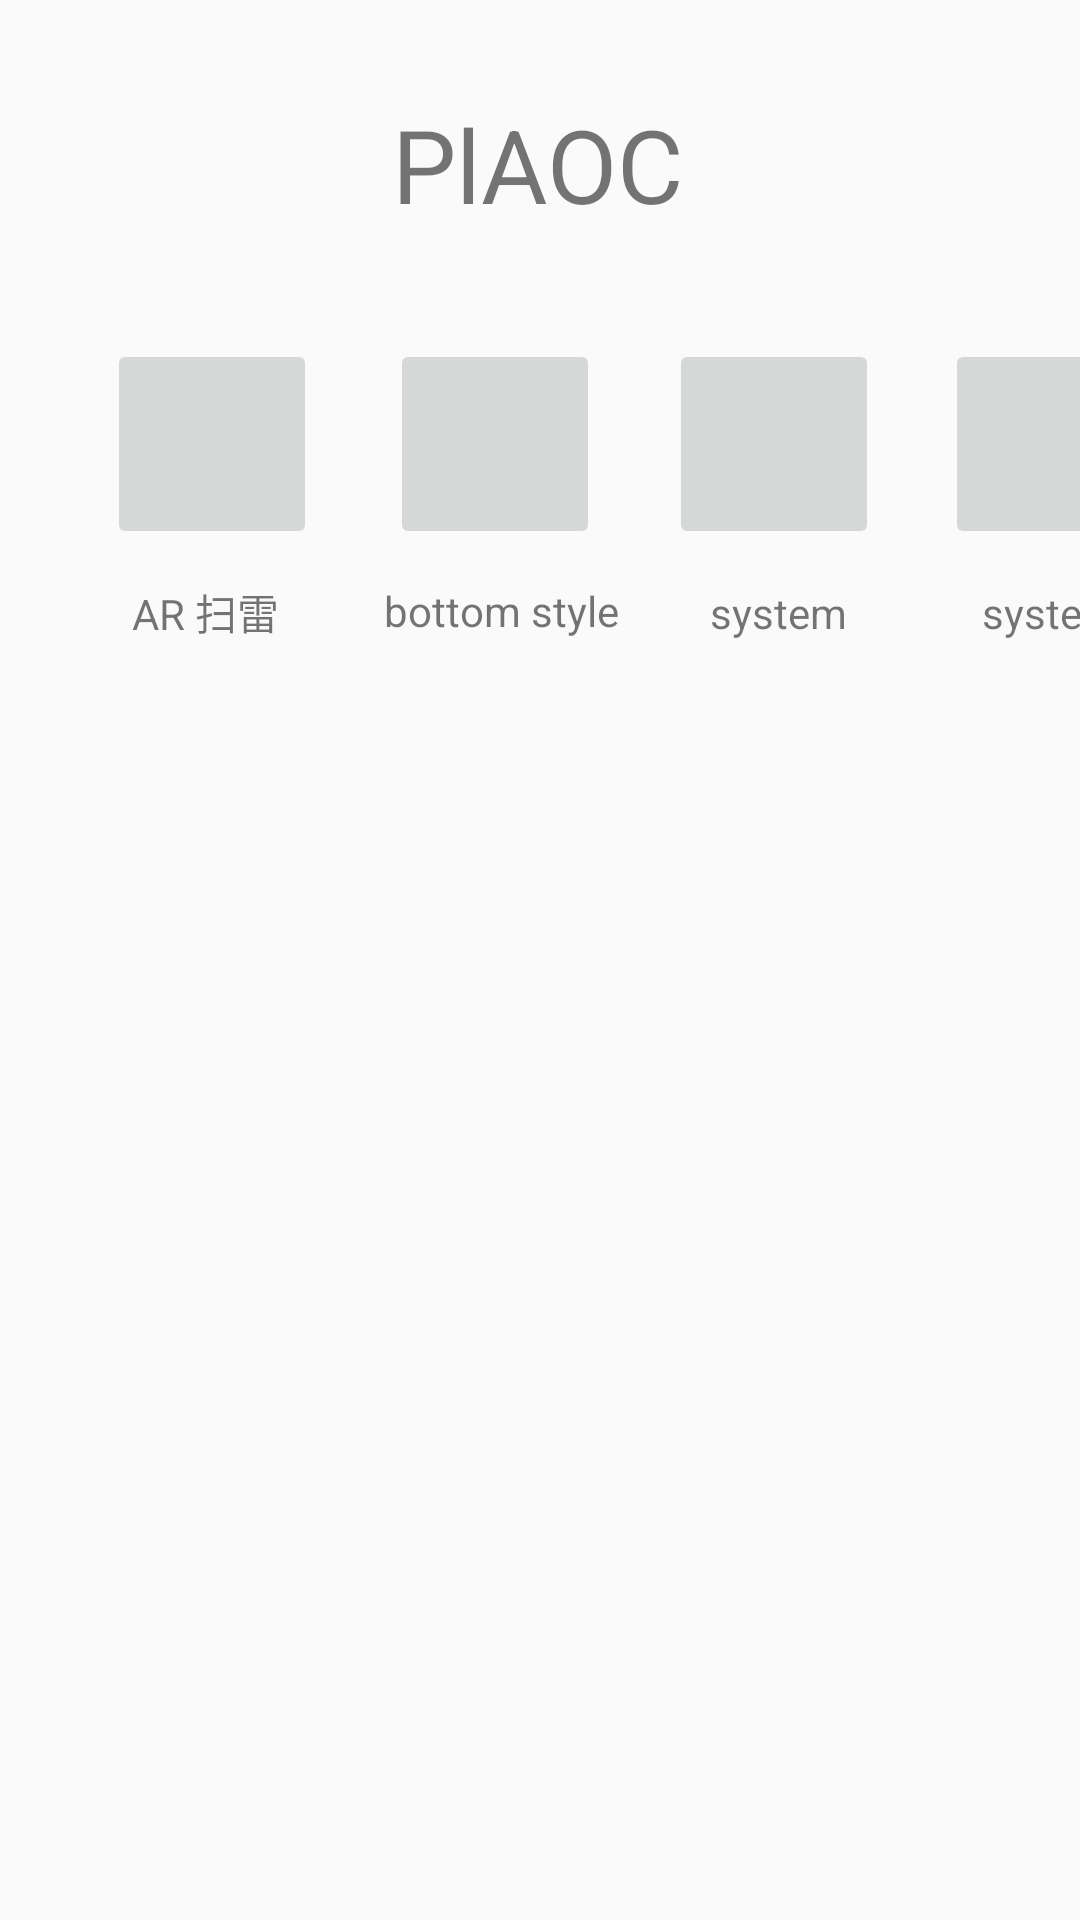

Produce the Android XML layout that renders to this screen, including the resource entries it uses.
<!-- AndroidManifest.xml: activity theme Theme.plaoc -->
<!-- res/layout/activity_main.xml -->
<?xml version="1.0" encoding="utf-8"?>
<androidx.constraintlayout.widget.ConstraintLayout xmlns:android="http://schemas.android.com/apk/res/android"
  xmlns:app="http://schemas.android.com/apk/res-auto"
  xmlns:tools="http://schemas.android.com/tools"
  android:layout_width="match_parent"
  android:layout_height="match_parent">

  <TextView
    android:id="@+id/textView4"
    android:layout_width="wrap_content"
    android:layout_height="wrap_content"
    android:text="bottom style"
    app:layout_constraintBottom_toTopOf="@+id/guideline10"
    app:layout_constraintEnd_toStartOf="@+id/guideline9"
    app:layout_constraintHorizontal_bias="0.59"
    app:layout_constraintStart_toStartOf="@+id/guideline3"
    app:layout_constraintTop_toTopOf="@+id/guideline6"
    app:layout_constraintVertical_bias="0.454" />

  <ImageButton
    android:id="@+id/imageButton11"
    android:layout_width="70dp"
    android:layout_height="70dp"
    android:contentDescription="@string/app_name"
    app:layout_constraintBottom_toTopOf="@+id/guideline6"
    app:layout_constraintEnd_toStartOf="@+id/guideline4"
    app:layout_constraintStart_toStartOf="@+id/guideline2"
    app:layout_constraintTop_toTopOf="@+id/guideline5"
    app:layout_constraintVertical_bias="0.8"
    tools:srcCompat="@tools:sample/avatars" />

  <ImageButton
    android:id="@+id/imageButton12"
    android:layout_width="70dp"
    android:layout_height="70dp"
    android:contentDescription="@string/app_name"
    app:layout_constraintBottom_toTopOf="@+id/guideline6"
    app:layout_constraintEnd_toStartOf="@+id/guideline2"
    app:layout_constraintHorizontal_bias="0.428"
    app:layout_constraintStart_toStartOf="@+id/guideline9"
    app:layout_constraintTop_toTopOf="@+id/guideline5"
    app:layout_constraintVertical_bias="0.8"
    tools:srcCompat="@tools:sample/avatars" />

  <androidx.constraintlayout.widget.Guideline
    android:id="@+id/guideline3"
    android:layout_width="wrap_content"
    android:layout_height="wrap_content"
    android:orientation="vertical"
    app:layout_constraintGuide_begin="117dp" />

  <androidx.constraintlayout.widget.Guideline
    android:id="@+id/guideline9"
    android:layout_width="wrap_content"
    android:layout_height="wrap_content"
    android:orientation="vertical"
    app:layout_constraintGuide_begin="214dp" />

  <androidx.constraintlayout.widget.Guideline
    android:id="@+id/guideline4"
    android:layout_width="wrap_content"
    android:layout_height="wrap_content"
    android:orientation="vertical"
    app:layout_constraintGuide_begin="395dp" />

  <ImageButton
    android:id="@+id/imageButton10"
    android:layout_width="70dp"
    android:layout_height="70dp"
    android:contentDescription="@string/app_name"
    app:layout_constraintBottom_toTopOf="@+id/guideline6"
    app:layout_constraintEnd_toStartOf="@+id/guideline3"
    app:layout_constraintHorizontal_bias="0.578"
    app:layout_constraintStart_toStartOf="@+id/guideline7"
    app:layout_constraintTop_toTopOf="@+id/guideline5"
    app:layout_constraintVertical_bias="0.8"
    tools:srcCompat="@tools:sample/avatars" />

  <ImageButton
    android:id="@+id/imageButton13"
    android:layout_width="70dp"
    android:layout_height="70dp"
    android:contentDescription="@string/app_name"
    app:layout_constraintBottom_toTopOf="@+id/guideline6"
    app:layout_constraintEnd_toStartOf="@+id/guideline9"
    app:layout_constraintHorizontal_bias="0.481"
    app:layout_constraintStart_toStartOf="@+id/guideline3"
    app:layout_constraintTop_toTopOf="@+id/guideline5"
    app:layout_constraintVertical_bias="0.8"
    tools:src="@drawable/ic_launcher_foreground"
    tools:srcCompat="@tools:sample/avatars" />

  <androidx.constraintlayout.widget.Guideline
    android:id="@+id/guideline7"
    android:layout_width="wrap_content"
    android:layout_height="wrap_content"
    android:orientation="vertical"
    app:layout_constraintGuide_begin="20dp" />

  <androidx.constraintlayout.widget.Guideline
    android:id="@+id/guideline2"
    android:layout_width="wrap_content"
    android:layout_height="wrap_content"
    android:orientation="vertical"
    app:layout_constraintGuide_begin="305dp" />

  <androidx.constraintlayout.widget.Guideline
    android:id="@+id/guideline5"
    android:layout_width="wrap_content"
    android:layout_height="wrap_content"
    android:orientation="horizontal"
    app:layout_constraintGuide_begin="109dp" />

  <androidx.constraintlayout.widget.Guideline
    android:id="@+id/guideline6"
    android:layout_width="wrap_content"
    android:layout_height="wrap_content"
    android:orientation="horizontal"
    app:layout_constraintGuide_begin="184dp" />

  <androidx.constraintlayout.widget.Guideline
    android:id="@+id/guideline8"
    android:layout_width="wrap_content"
    android:layout_height="wrap_content"
    android:orientation="vertical"
    app:layout_constraintGuide_begin="20dp" />

  <androidx.constraintlayout.widget.Guideline
    android:id="@+id/guideline10"
    android:layout_width="wrap_content"
    android:layout_height="wrap_content"
    android:orientation="horizontal"
    app:layout_constraintGuide_begin="225dp" />

  <TextView
    android:id="@+id/textView"
    android:layout_width="wrap_content"
    android:layout_height="wrap_content"
    android:layout_marginTop="32dp"
    android:text="PlAOC"
    android:textSize="34sp"
    app:layout_constraintEnd_toEndOf="parent"
    app:layout_constraintHorizontal_bias="0.498"
    app:layout_constraintStart_toStartOf="parent"
    app:layout_constraintTop_toTopOf="parent" />

  <TextView
    android:id="@+id/textView3"
    android:layout_width="wrap_content"
    android:layout_height="wrap_content"
    android:text="AR 扫雷"
    app:layout_constraintBottom_toTopOf="@+id/guideline10"
    app:layout_constraintEnd_toStartOf="@+id/guideline3"
    app:layout_constraintStart_toStartOf="@+id/guideline7"
    app:layout_constraintTop_toBottomOf="@+id/imageButton10" />

  <TextView
    android:id="@+id/textView5"
    android:layout_width="wrap_content"
    android:layout_height="wrap_content"
    android:text="system"
    app:layout_constraintBottom_toTopOf="@+id/guideline10"
    app:layout_constraintEnd_toStartOf="@+id/guideline2"
    app:layout_constraintStart_toStartOf="@+id/guideline9"
    app:layout_constraintTop_toBottomOf="@+id/imageButton12" />

  <TextView
    android:id="@+id/textView6"
    android:layout_width="wrap_content"
    android:layout_height="wrap_content"
    android:text="system"
    app:layout_constraintBottom_toTopOf="@+id/guideline10"
    app:layout_constraintEnd_toStartOf="@+id/guideline4"
    app:layout_constraintStart_toStartOf="@+id/guideline2"
    app:layout_constraintTop_toBottomOf="@+id/imageButton11" />

</androidx.constraintlayout.widget.ConstraintLayout>
<!-- resources referenced by this layout -->
<resources>
  <string name="app_name">plaoc</string>
  <style name="Theme.plaoc" parent="Theme.AppCompat.Light.NoActionBar">
          
          <item name="colorPrimary">@color/purple_500</item>
          <item name="colorPrimaryVariant">@color/purple_700</item>
          <item name="colorOnPrimary">@color/white</item>
          
          <item name="colorSecondary">@color/teal_200</item>
          <item name="colorSecondaryVariant">@color/teal_700</item>
          <item name="colorOnSecondary">@color/black</item>
          
          <item name="android:statusBarColor">@color/purple_700</item>
          
          <item name="android:textAllCaps">false</item>
      </style>
  <!-- not gathered from this repository: default colours our renderer supplied (Android Studio template values) -->
  <color name="purple_500">#FF6200EE</color>
  <color name="purple_700">#FF3700B3</color>
  <color name="teal_200">#FF03DAC5</color>
  <color name="teal_700">#FF018786</color>
  <color name="black">#FF000000</color>
  <color name="white">#FFFFFFFF</color>
</resources>
